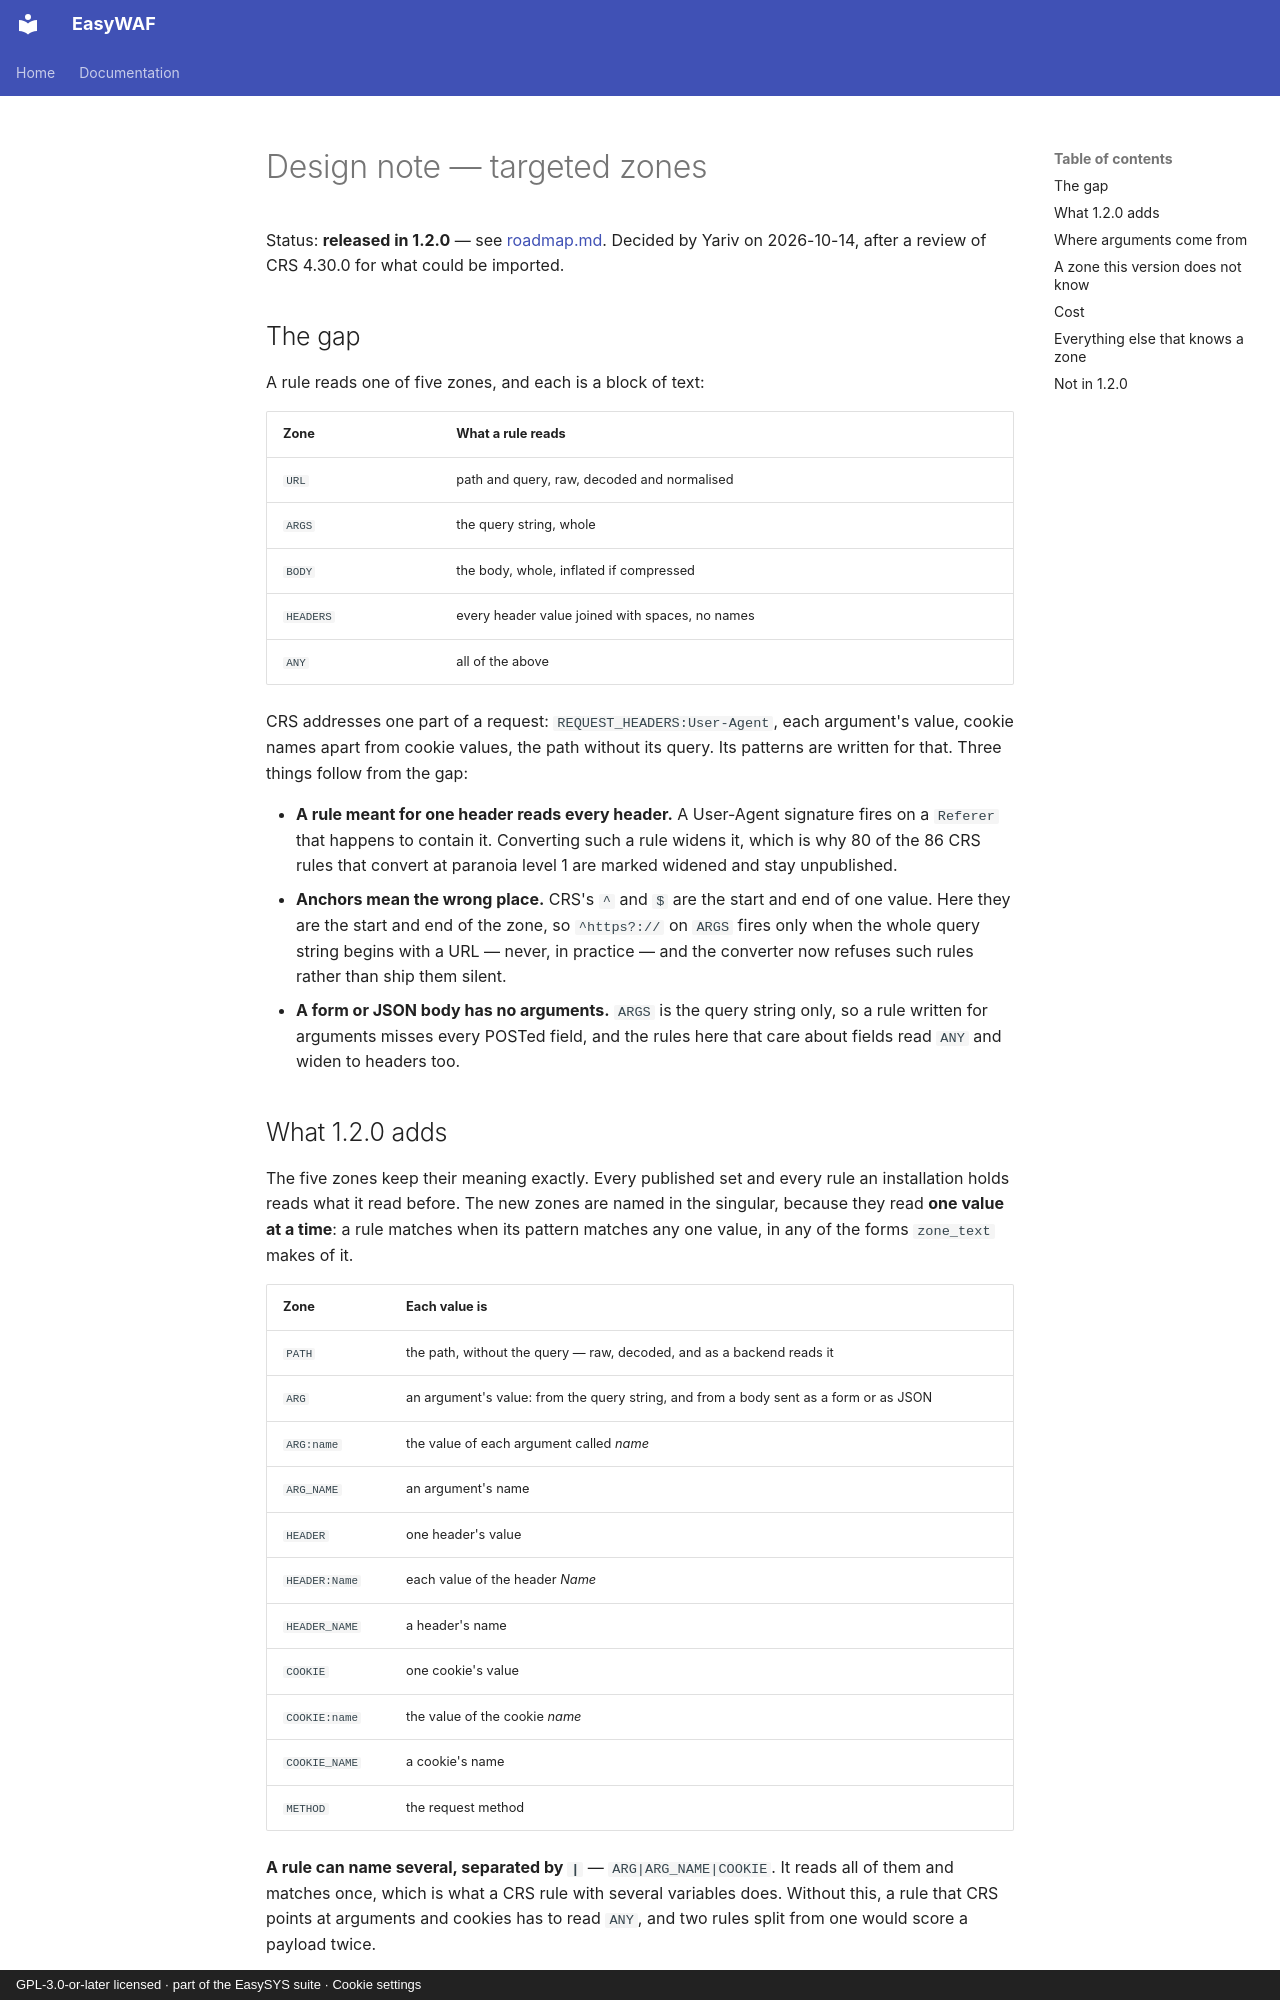

repository: easysysio/EasyWAF · page: design/targeted-zones/index.html · generator: mkdocs · copyright: GPL-3.0-or-later licensed · part of the EasySYS suite · Cookie settings

# Design note — targeted zones

Status: **released in 1.2.0** — see [roadmap.md](roadmap.md). Decided by
Yariv on 2026-10-14, after a review of CRS 4.30.0 for what could be imported.

## The gap

A rule reads one of five zones, and each is a block of text:

| Zone | What a rule reads |
|---|---|
| `URL` | path and query, raw, decoded and normalised |
| `ARGS` | the query string, whole |
| `BODY` | the body, whole, inflated if compressed |
| `HEADERS` | every header value joined with spaces, no names |
| `ANY` | all of the above |

CRS addresses one part of a request: `REQUEST_HEADERS:User-Agent`, each
argument's value, cookie names apart from cookie values, the path without its
query. Its patterns are written for that. Three things follow from the gap:

* **A rule meant for one header reads every header.** A User-Agent signature
  fires on a `Referer` that happens to contain it. Converting such a rule widens
  it, which is why 80 of the 86 CRS rules that convert at paranoia level 1 are
  marked widened and stay unpublished.
* **Anchors mean the wrong place.** CRS's `^` and `$` are the start and end of one
  value. Here they are the start and end of the zone, so `^https?://` on
  `ARGS` fires only when the whole query string begins with a URL — never, in
  practice — and the converter now refuses such rules rather than ship them
  silent.
* **A form or JSON body has no arguments.** `ARGS` is the query string only, so a
  rule written for arguments misses every POSTed field, and the rules here that
  care about fields read `ANY` and widen to headers too.

## What 1.2.0 adds

The five zones keep their meaning exactly. Every published set and every rule an
installation holds reads what it read before. The new zones are named in the
singular, because they read **one value at a time**: a rule matches when its
pattern matches any one value, in any of the forms `zone_text` makes of it.

| Zone | Each value is |
|---|---|
| `PATH` | the path, without the query — raw, decoded, and as a backend reads it |
| `ARG` | an argument's value: from the query string, and from a body sent as a form or as JSON |
| `ARG:name` | the value of each argument called *name* |
| `ARG_NAME` | an argument's name |
| `HEADER` | one header's value |
| `HEADER:Name` | each value of the header *Name* |
| `HEADER_NAME` | a header's name |
| `COOKIE` | one cookie's value |
| `COOKIE:name` | the value of the cookie *name* |
| `COOKIE_NAME` | a cookie's name |
| `METHOD` | the request method |

**A rule can name several, separated by `|`** — `ARG|ARG_NAME|COOKIE`. It reads
all of them and matches once, which is what a CRS rule with several variables
does. Without this, a rule that CRS points at arguments and cookies has to read
`ANY`, and two rules split from one would score a payload twice.

Names after the colon are compared without regard to case: HTTP header names
have none, and for arguments and cookies a rule that misses `ID=` because it
was written for `id=` is a rule an attacker reads around.
